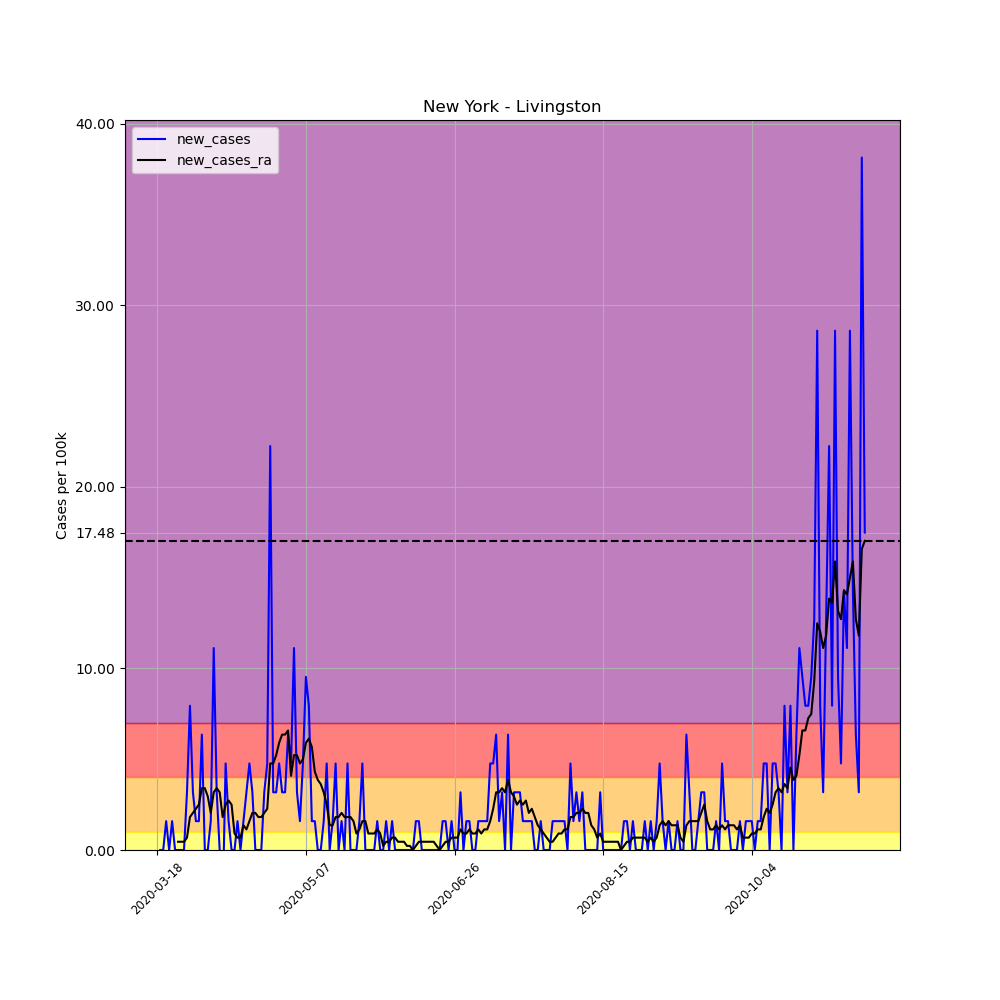

Source data for this figure (header and first rows):
, date, county, state, fips, cases, deaths, COUNTY, STNAME, CTYNAME, POPESTIMATE2019, per_100k, per_100k_ra, new_cases, new_cases_ra
144708, 2020-03-18, Livingston, New York, 36051, 1, 0, 51, New York, Livingston, 62914, 1.589, , , 
144709, 2020-03-19, Livingston, New York, 36051, 1, 0, 51, New York, Livingston, 62914, 1.589, , 0.0, 
144710, 2020-03-20, Livingston, New York, 36051, 1, 0, 51, New York, Livingston, 62914, 1.589, , 0.0, 
144711, 2020-03-21, Livingston, New York, 36051, 2, 0, 51, New York, Livingston, 62914, 3.179, , 1.589, 
144712, 2020-03-22, Livingston, New York, 36051, 2, 0, 51, New York, Livingston, 62914, 3.179, , 0.0, 
144713, 2020-03-23, Livingston, New York, 36051, 3, 0, 51, New York, Livingston, 62914, 4.768, , 1.589, 
144714, 2020-03-24, Livingston, New York, 36051, 3, 0, 51, New York, Livingston, 62914, 4.768, 2.952, 0.0, 
144715, 2020-03-25, Livingston, New York, 36051, 3, 0, 51, New York, Livingston, 62914, 4.768, 3.406, 0.0, 0.4541
144716, 2020-03-26, Livingston, New York, 36051, 3, 0, 51, New York, Livingston, 62914, 4.768, 3.86, 0.0, 0.4541
144717, 2020-03-27, Livingston, New York, 36051, 3, 0, 51, New York, Livingston, 62914, 4.768, 4.314, 0.0, 0.4541
144718, 2020-03-28, Livingston, New York, 36051, 5, 0, 51, New York, Livingston, 62914, 7.947, 4.995, 3.179, 0.6812
144719, 2020-03-29, Livingston, New York, 36051, 10, 0, 51, New York, Livingston, 62914, 15.89, 6.812, 7.947, 1.817
144720, 2020-03-30, Livingston, New York, 36051, 12, 0, 51, New York, Livingston, 62914, 19.07, 8.856, 3.179, 2.044
144721, 2020-03-31, Livingston, New York, 36051, 13, 0, 51, New York, Livingston, 62914, 20.66, 11.13, 1.589, 2.271
144722, 2020-04-01, Livingston, New York, 36051, 14, 0, 51, New York, Livingston, 62914, 22.25, 13.62, 1.589, 2.498
144723, 2020-04-02, Livingston, New York, 36051, 18, 1, 51, New York, Livingston, 62914, 28.61, 17.03, 6.358, 3.406
144724, 2020-04-03, Livingston, New York, 36051, 18, 1, 51, New York, Livingston, 62914, 28.61, 20.44, 0.0, 3.406
144725, 2020-04-04, Livingston, New York, 36051, 18, 1, 51, New York, Livingston, 62914, 28.61, 23.39, 0.0, 2.952
144726, 2020-04-05, Livingston, New York, 36051, 19, 1, 51, New York, Livingston, 62914, 30.2, 25.43, 1.589, 2.044
144727, 2020-04-06, Livingston, New York, 36051, 26, 1, 51, New York, Livingston, 62914, 41.33, 28.61, 11.13, 3.179
144728, 2020-04-07, Livingston, New York, 36051, 28, 1, 51, New York, Livingston, 62914, 44.51, 32.02, 3.179, 3.406
144729, 2020-04-08, Livingston, New York, 36051, 28, 0, 51, New York, Livingston, 62914, 44.51, 35.2, 0.0, 3.179
144730, 2020-04-09, Livingston, New York, 36051, 26, 1, 51, New York, Livingston, 62914, 41.33, 37.01, -3.179, 1.817
144731, 2020-04-10, Livingston, New York, 36051, 29, 1, 51, New York, Livingston, 62914, 46.09, 39.51, 4.768, 2.498
144732, 2020-04-11, Livingston, New York, 36051, 30, 1, 51, New York, Livingston, 62914, 47.68, 42.23, 1.589, 2.725
144733, 2020-04-12, Livingston, New York, 36051, 30, 1, 51, New York, Livingston, 62914, 47.68, 44.73, 0.0, 2.498
144734, 2020-04-13, Livingston, New York, 36051, 30, 1, 51, New York, Livingston, 62914, 47.68, 45.64, 0.0, 0.9083
144735, 2020-04-14, Livingston, New York, 36051, 31, 1, 51, New York, Livingston, 62914, 49.27, 46.32, 1.589, 0.6812
144736, 2020-04-15, Livingston, New York, 36051, 31, 1, 51, New York, Livingston, 62914, 49.27, 47, 0.0, 0.6812
144737, 2020-04-16, Livingston, New York, 36051, 32, 1, 51, New York, Livingston, 62914, 50.86, 48.37, 1.589, 1.362
144738, 2020-04-17, Livingston, New York, 36051, 34, 1, 51, New York, Livingston, 62914, 54.04, 49.5, 3.179, 1.135
144739, 2020-04-18, Livingston, New York, 36051, 37, 1, 51, New York, Livingston, 62914, 58.81, 51.09, 4.768, 1.589
144740, 2020-04-19, Livingston, New York, 36051, 39, 2, 51, New York, Livingston, 62914, 61.99, 53.13, 3.179, 2.044
144741, 2020-04-20, Livingston, New York, 36051, 39, 2, 51, New York, Livingston, 62914, 61.99, 55.18, 0.0, 2.044
144742, 2020-04-21, Livingston, New York, 36051, 39, 2, 51, New York, Livingston, 62914, 61.99, 56.99, 0.0, 1.817
144743, 2020-04-22, Livingston, New York, 36051, 39, 2, 51, New York, Livingston, 62914, 61.99, 58.81, 0.0, 1.817
144744, 2020-04-23, Livingston, New York, 36051, 41, 2, 51, New York, Livingston, 62914, 65.17, 60.85, 3.179, 2.044
144745, 2020-04-24, Livingston, New York, 36051, 44, 2, 51, New York, Livingston, 62914, 69.94, 63.12, 4.768, 2.271
144746, 2020-04-25, Livingston, New York, 36051, 58, 2, 51, New York, Livingston, 62914, 92.19, 67.89, 22.25, 4.768
144747, 2020-04-26, Livingston, New York, 36051, 60, 2, 51, New York, Livingston, 62914, 95.37, 72.66, 3.179, 4.768
144748, 2020-04-27, Livingston, New York, 36051, 62, 2, 51, New York, Livingston, 62914, 98.55, 77.88, 3.179, 5.223
144749, 2020-04-28, Livingston, New York, 36051, 65, 2, 51, New York, Livingston, 62914, 103.3, 83.79, 4.768, 5.904
144750, 2020-04-29, Livingston, New York, 36051, 67, 2, 51, New York, Livingston, 62914, 106.5, 90.15, 3.179, 6.358
144751, 2020-04-30, Livingston, New York, 36051, 69, 2, 51, New York, Livingston, 62914, 109.7, 96.5, 3.179, 6.358
144752, 2020-05-01, Livingston, New York, 36051, 73, 2, 51, New York, Livingston, 62914, 116, 103.1, 6.358, 6.585
144753, 2020-05-02, Livingston, New York, 36051, 76, 2, 51, New York, Livingston, 62914, 120.8, 107.2, 4.768, 4.087
144754, 2020-05-03, Livingston, New York, 36051, 83, 2, 51, New York, Livingston, 62914, 131.9, 112.4, 11.13, 5.223
144755, 2020-05-04, Livingston, New York, 36051, 85, 2, 51, New York, Livingston, 62914, 135.1, 117.6, 3.179, 5.223
144756, 2020-05-05, Livingston, New York, 36051, 86, 2, 51, New York, Livingston, 62914, 136.7, 122.4, 1.589, 4.768
144757, 2020-05-06, Livingston, New York, 36051, 89, 2, 51, New York, Livingston, 62914, 141.5, 127.4, 4.768, 4.995
144758, 2020-05-07, Livingston, New York, 36051, 95, 2, 51, New York, Livingston, 62914, 151, 133.3, 9.537, 5.904
144759, 2020-05-08, Livingston, New York, 36051, 100, 3, 51, New York, Livingston, 62914, 158.9, 139.4, 7.947, 6.131
144760, 2020-05-09, Livingston, New York, 36051, 101, 3, 51, New York, Livingston, 62914, 160.5, 145.1, 1.589, 5.677
144761, 2020-05-10, Livingston, New York, 36051, 102, 3, 51, New York, Livingston, 62914, 162.1, 149.4, 1.589, 4.314
144762, 2020-05-11, Livingston, New York, 36051, 102, 3, 51, New York, Livingston, 62914, 162.1, 153.3, 0.0, 3.86
144763, 2020-05-12, Livingston, New York, 36051, 102, 3, 51, New York, Livingston, 62914, 162.1, 156.9, 0.0, 3.633
144764, 2020-05-13, Livingston, New York, 36051, 103, 4, 51, New York, Livingston, 62914, 163.7, 160.1, 1.589, 3.179
144765, 2020-05-14, Livingston, New York, 36051, 106, 4, 51, New York, Livingston, 62914, 168.5, 162.6, 4.768, 2.498
144766, 2020-05-15, Livingston, New York, 36051, 106, 4, 51, New York, Livingston, 62914, 168.5, 163.9, 0.0, 1.362
144767, 2020-05-16, Livingston, New York, 36051, 107, 4, 51, New York, Livingston, 62914, 170.1, 165.3, 1.589, 1.362
... 179 more rows
